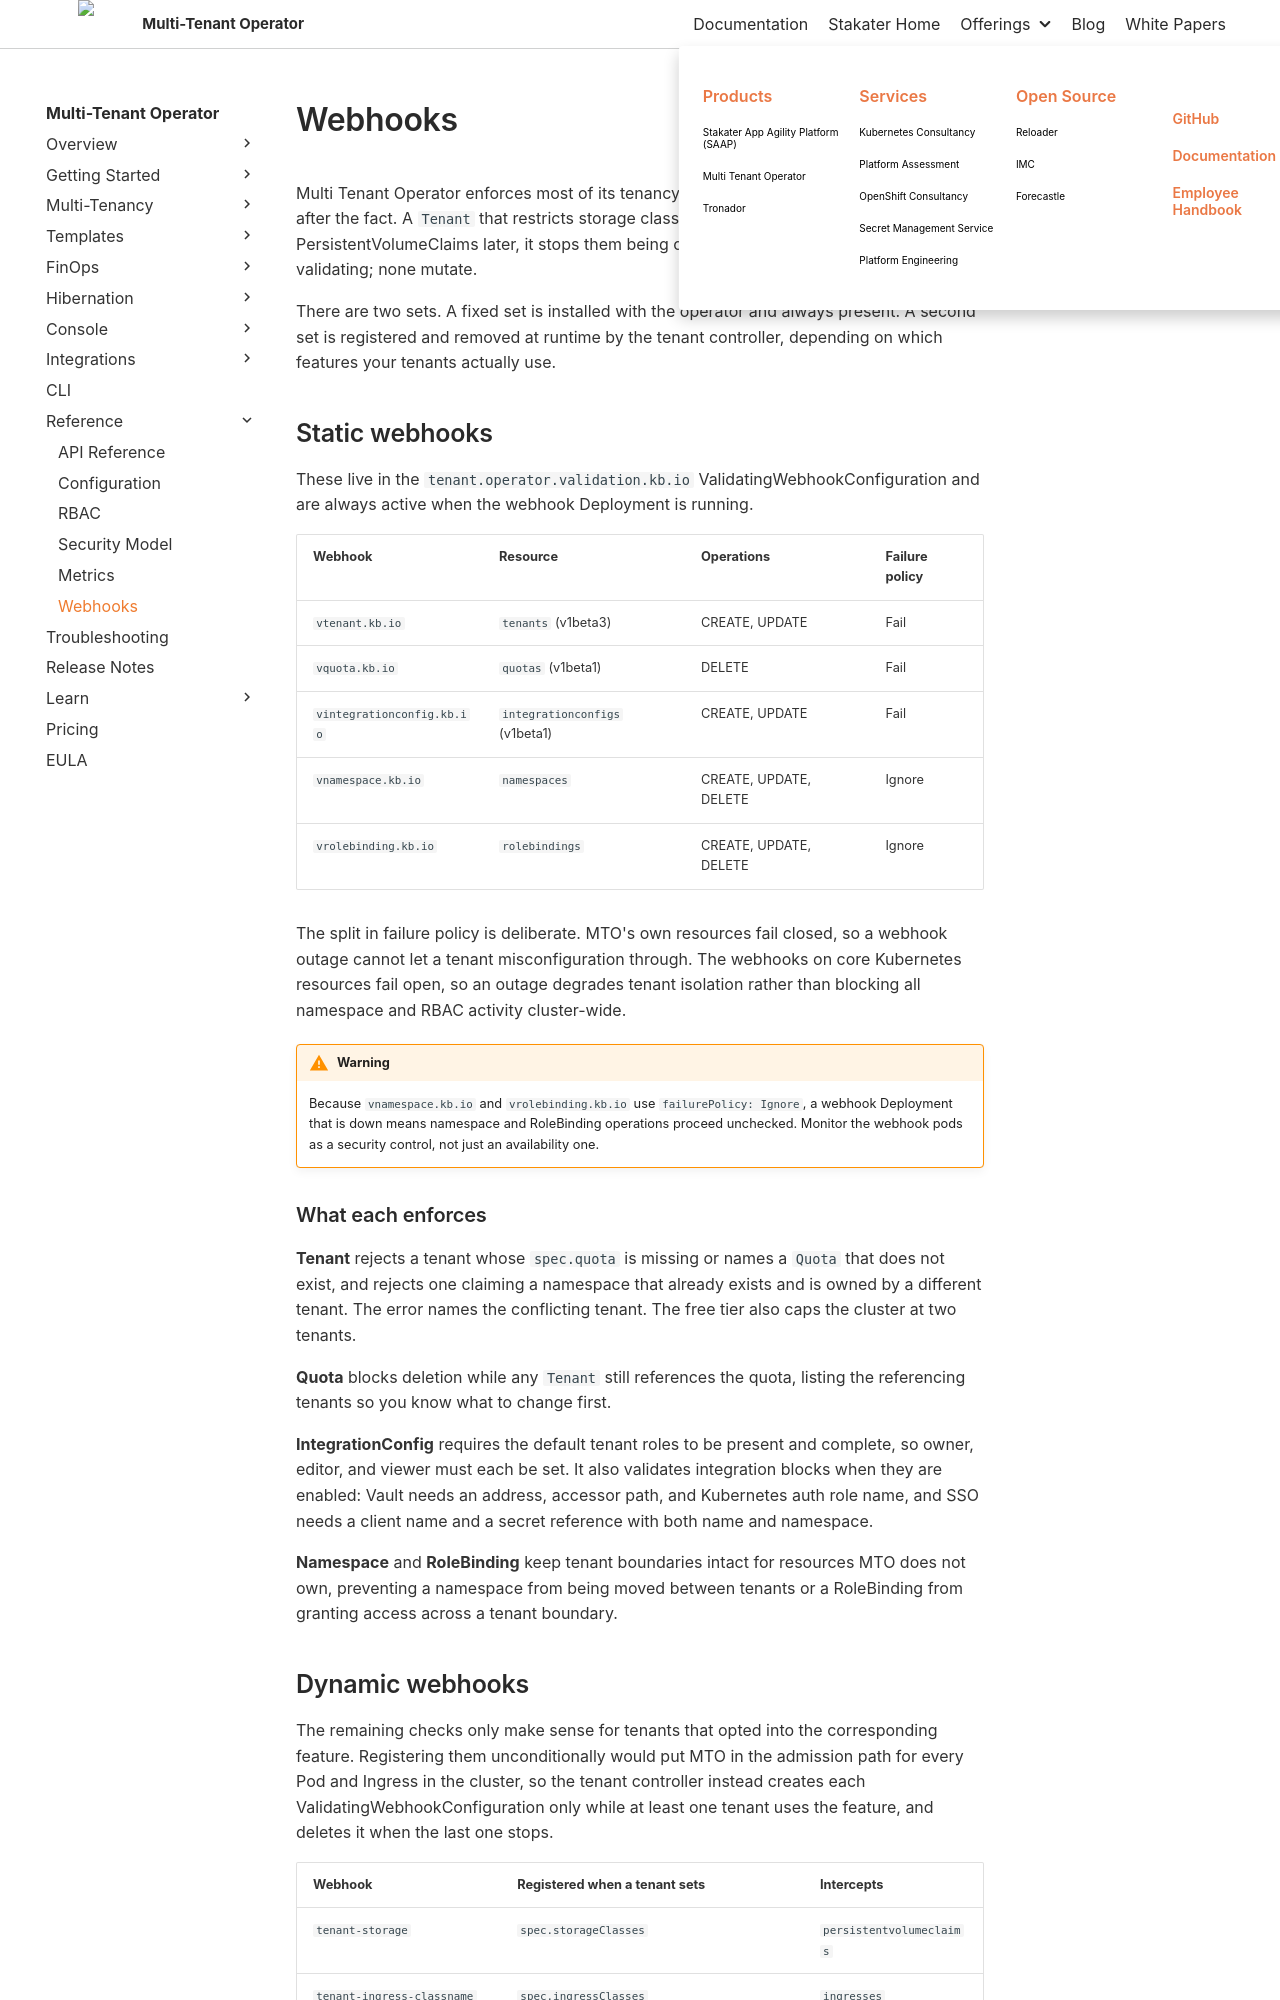

repository: stakater/mto-docs · page: 1.10/reference/webhooks.html · generator: mkdocs

# Webhooks

Multi Tenant Operator enforces most of its tenancy rules at admission time rather than after the fact. A `Tenant` that restricts storage classes does not clean up offending PersistentVolumeClaims later, it stops them being created. All of MTO's webhooks are validating; none mutate.

There are two sets. A fixed set is installed with the operator and always present. A second set is registered and removed at runtime by the tenant controller, depending on which features your tenants actually use.

## Static webhooks

These live in the `tenant.operator.validation.kb.io` ValidatingWebhookConfiguration and are always active when the webhook Deployment is running.

| Webhook | Resource | Operations | Failure policy |
| --- | --- | --- | --- |
| `vtenant.kb.io` | `tenants` (v1beta3) | CREATE, UPDATE | Fail |
| `vquota.kb.io` | `quotas` (v1beta1) | DELETE | Fail |
| `vintegrationconfig.kb.io` | `integrationconfigs` (v1beta1) | CREATE, UPDATE | Fail |
| `vnamespace.kb.io` | `namespaces` | CREATE, UPDATE, DELETE | Ignore |
| `vrolebinding.kb.io` | `rolebindings` | CREATE, UPDATE, DELETE | Ignore |

The split in failure policy is deliberate. MTO's own resources fail closed, so a webhook outage cannot let a tenant misconfiguration through. The webhooks on core Kubernetes resources fail open, so an outage degrades tenant isolation rather than blocking all namespace and RBAC activity cluster-wide.

!!! warning
    Because `vnamespace.kb.io` and `vrolebinding.kb.io` use `failurePolicy: Ignore`, a webhook Deployment that is down means namespace and RoleBinding operations proceed unchecked. Monitor the webhook pods as a security control, not just an availability one.

### What each enforces

**Tenant** rejects a tenant whose `spec.quota` is missing or names a `Quota` that does not exist, and rejects one claiming a namespace that already exists and is owned by a different tenant. The error names the conflicting tenant. The free tier also caps the cluster at two tenants.

**Quota** blocks deletion while any `Tenant` still references the quota, listing the referencing tenants so you know what to change first.

**IntegrationConfig** requires the default tenant roles to be present and complete, so owner, editor, and viewer must each be set. It also validates integration blocks when they are enabled: Vault needs an address, accessor path, and Kubernetes auth role name, and SSO needs a client name and a secret reference with both name and namespace.

**Namespace** and **RoleBinding** keep tenant boundaries intact for resources MTO does not own, preventing a namespace from being moved between tenants or a RoleBinding from granting access across a tenant boundary.
